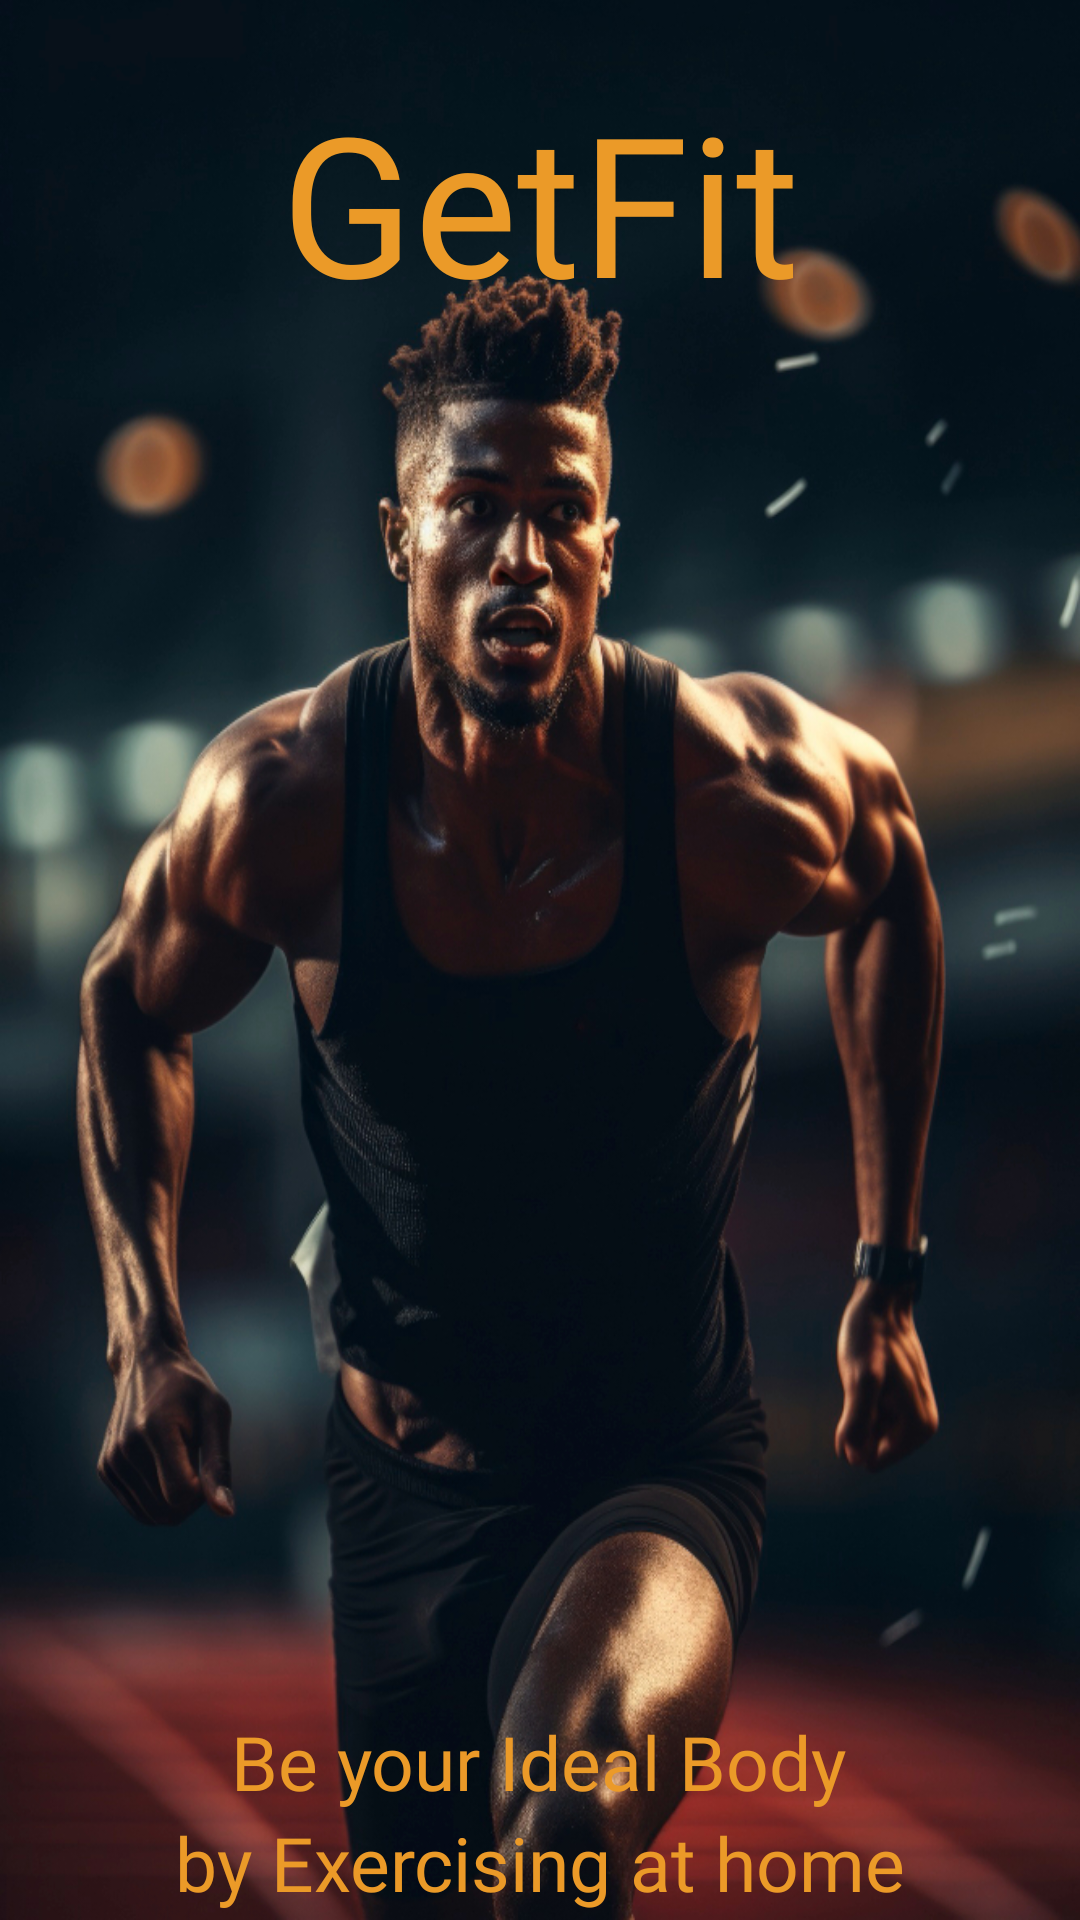

Reconstruct the res/layout file that produces this screen, plus the resources it refers to.
<!-- AndroidManifest.xml: application theme Theme.GetFit -->
<!-- res/layout/activity_splash_screen.xml -->
<?xml version="1.0" encoding="utf-8"?>
<androidx.constraintlayout.widget.ConstraintLayout xmlns:android="http://schemas.android.com/apk/res/android"
    xmlns:app="http://schemas.android.com/apk/res-auto"
    xmlns:tools="http://schemas.android.com/tools"
    android:layout_width="match_parent"
    android:layout_height="match_parent"
    android:background="@drawable/splashimg"
    tools:context=".SplashScreen">

    <TextView
        android:id="@+id/textView4"
        android:layout_width="wrap_content"
        android:layout_height="wrap_content"
        android:layout_marginTop="24dp"
        android:fontFamily="@font/poppins_blackitalic"
        android:text="@string/app_name2"
        android:textColor="@color/secondary"
        android:textSize="65sp"
        app:layout_constraintEnd_toEndOf="parent"
        app:layout_constraintStart_toStartOf="parent"
        app:layout_constraintTop_toTopOf="parent" />

    <TextView
        android:id="@+id/textView"
        android:layout_width="wrap_content"
        android:layout_height="wrap_content"
        android:layout_marginTop="460dp"
        android:fontFamily="@font/poppins_semibold"
        android:text="@string/quote_line_one"
        android:textColor="@color/secondary"
        android:textSize="25sp"
        app:layout_constraintEnd_toEndOf="parent"
        app:layout_constraintHorizontal_bias="0.497"
        app:layout_constraintStart_toStartOf="parent"
        app:layout_constraintTop_toBottomOf="@+id/textView4" />

    <TextView
        android:id="@+id/textView3"
        android:layout_width="wrap_content"
        android:layout_height="wrap_content"
        android:fontFamily="@font/poppins_regular"
        android:text="@string/quote_line_two"
        android:textColor="@color/secondary"
        android:textSize="25sp"
        app:layout_constraintBottom_toBottomOf="parent"
        app:layout_constraintEnd_toEndOf="parent"
        app:layout_constraintStart_toStartOf="parent"
        app:layout_constraintTop_toBottomOf="@+id/textView"
        app:layout_constraintVertical_bias="0.0" />

</androidx.constraintlayout.widget.ConstraintLayout>
<!-- resources referenced by this layout -->
<resources>
  <color name="secondary">#EB9A28</color>
  <!-- drawable splashimg: jpg bitmap (drawable, 423464 bytes) -->
  <string name="app_name2">GetFit</string>
  <string name="quote_line_one">Be your Ideal Body</string>
  <string name="quote_line_two">by Exercising at home</string>
  <style name="Theme.GetFit" parent="Base.Theme.GetFit" />
  <style name="Base.Theme.GetFit" parent="Theme.Material3.DayNight.NoActionBar">
          
          
      </style>
</resources>
